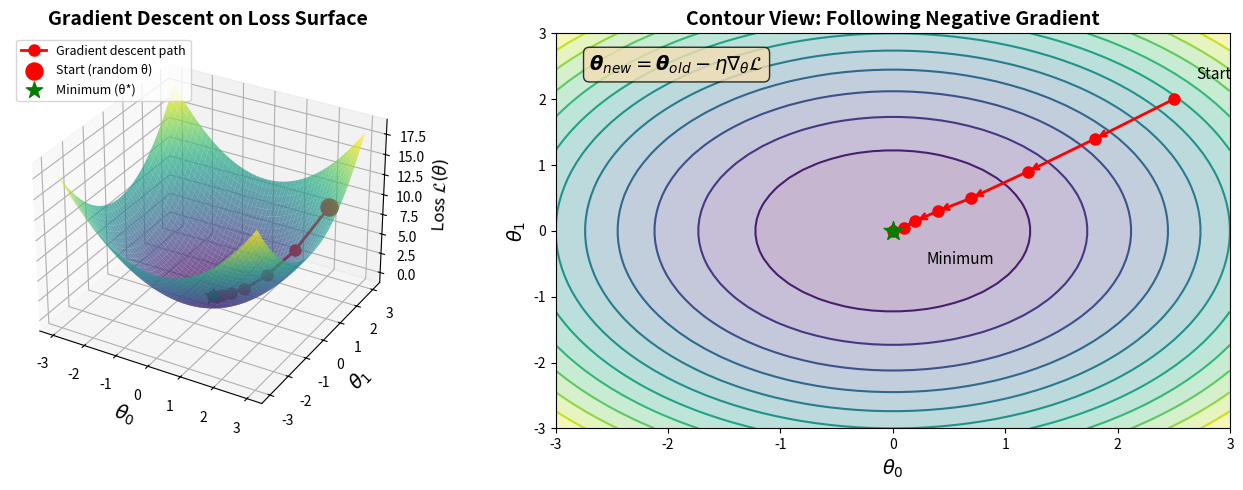

This figure's Python source: (Note: this script raises an exception after producing the figure.)
import matplotlib.pyplot as plt
import numpy as np
from mpl_toolkits.mplot3d import Axes3D

# Create figure with two subplots
fig = plt.figure(figsize=(14, 5))

# Left plot: 3D surface
ax1 = fig.add_subplot(121, projection='3d')

# Create loss surface (bowl shape)
theta0 = np.linspace(-3, 3, 50)
theta1 = np.linspace(-3, 3, 50)
T0, T1 = np.meshgrid(theta0, theta1)
L = T0**2 + T1**2  # Simple quadratic loss

# Plot surface
ax1.plot_surface(T0, T1, L, cmap='viridis', alpha=0.7, edgecolor='none')

# Gradient descent path
path_t0 = [2.5, 1.8, 1.2, 0.7, 0.4, 0.2, 0.1, 0.0]
path_t1 = [2.0, 1.4, 0.9, 0.5, 0.3, 0.15, 0.05, 0.0]
path_L = [t0**2 + t1**2 for t0, t1 in zip(path_t0, path_t1)]

# Plot path
ax1.plot(path_t0, path_t1, path_L, 'ro-', markersize=8, linewidth=2, label='Gradient descent path')
ax1.scatter([2.5], [2.0], [2.5**2 + 2.0**2], c='red', s=150, marker='o', label='Start (random θ)')
ax1.scatter([0], [0], [0], c='green', s=150, marker='*', label='Minimum (θ*)')

ax1.set_xlabel(r'$\theta_0$', fontsize=14)
ax1.set_ylabel(r'$\theta_1$', fontsize=14)
ax1.set_zlabel(r'Loss $\mathcal{L}(\theta)$', fontsize=12)
ax1.set_title('Gradient Descent on Loss Surface', fontsize=14, fontweight='bold')
ax1.view_angle = 30
ax1.legend(loc='upper left', fontsize=9)

# Right plot: 2D contour with arrows
ax2 = fig.add_subplot(122)

# Contour plot
contour = ax2.contour(T0, T1, L, levels=15, cmap='viridis')
ax2.contourf(T0, T1, L, levels=15, cmap='viridis', alpha=0.3)

# Plot gradient descent path with arrows
for i in range(len(path_t0)-1):
    ax2.annotate('', xy=(path_t0[i+1], path_t1[i+1]), xytext=(path_t0[i], path_t1[i]),
                arrowprops=dict(arrowstyle='->', color='red', lw=2))
ax2.plot(path_t0, path_t1, 'ro', markersize=8)
ax2.scatter([0], [0], c='green', s=200, marker='*', zorder=5)

# Labels
ax2.set_xlabel(r'$\theta_0$', fontsize=14)
ax2.set_ylabel(r'$\theta_1$', fontsize=14)
ax2.set_title('Contour View: Following Negative Gradient', fontsize=14, fontweight='bold')

# Add update rule box
textstr = r'$\boldsymbol{\theta}_{new} = \boldsymbol{\theta}_{old} - \eta \nabla_{\theta}\mathcal{L}$'
props = dict(boxstyle='round', facecolor='wheat', alpha=0.8)
ax2.text(0.05, 0.95, textstr, transform=ax2.transAxes, fontsize=14,
        verticalalignment='top', bbox=props)

# Add "Start" and "Minimum" labels
ax2.annotate('Start', (2.5, 2.0), fontsize=11, xytext=(2.7, 2.3))
ax2.annotate('Minimum', (0, 0), fontsize=11, xytext=(0.3, -0.5))

plt.tight_layout()
plt.savefig('diagrams/gradient_descent_theta.png', dpi=150, bbox_inches='tight',
            facecolor='white', edgecolor='none')
print("Saved gradient_descent_theta.png")
